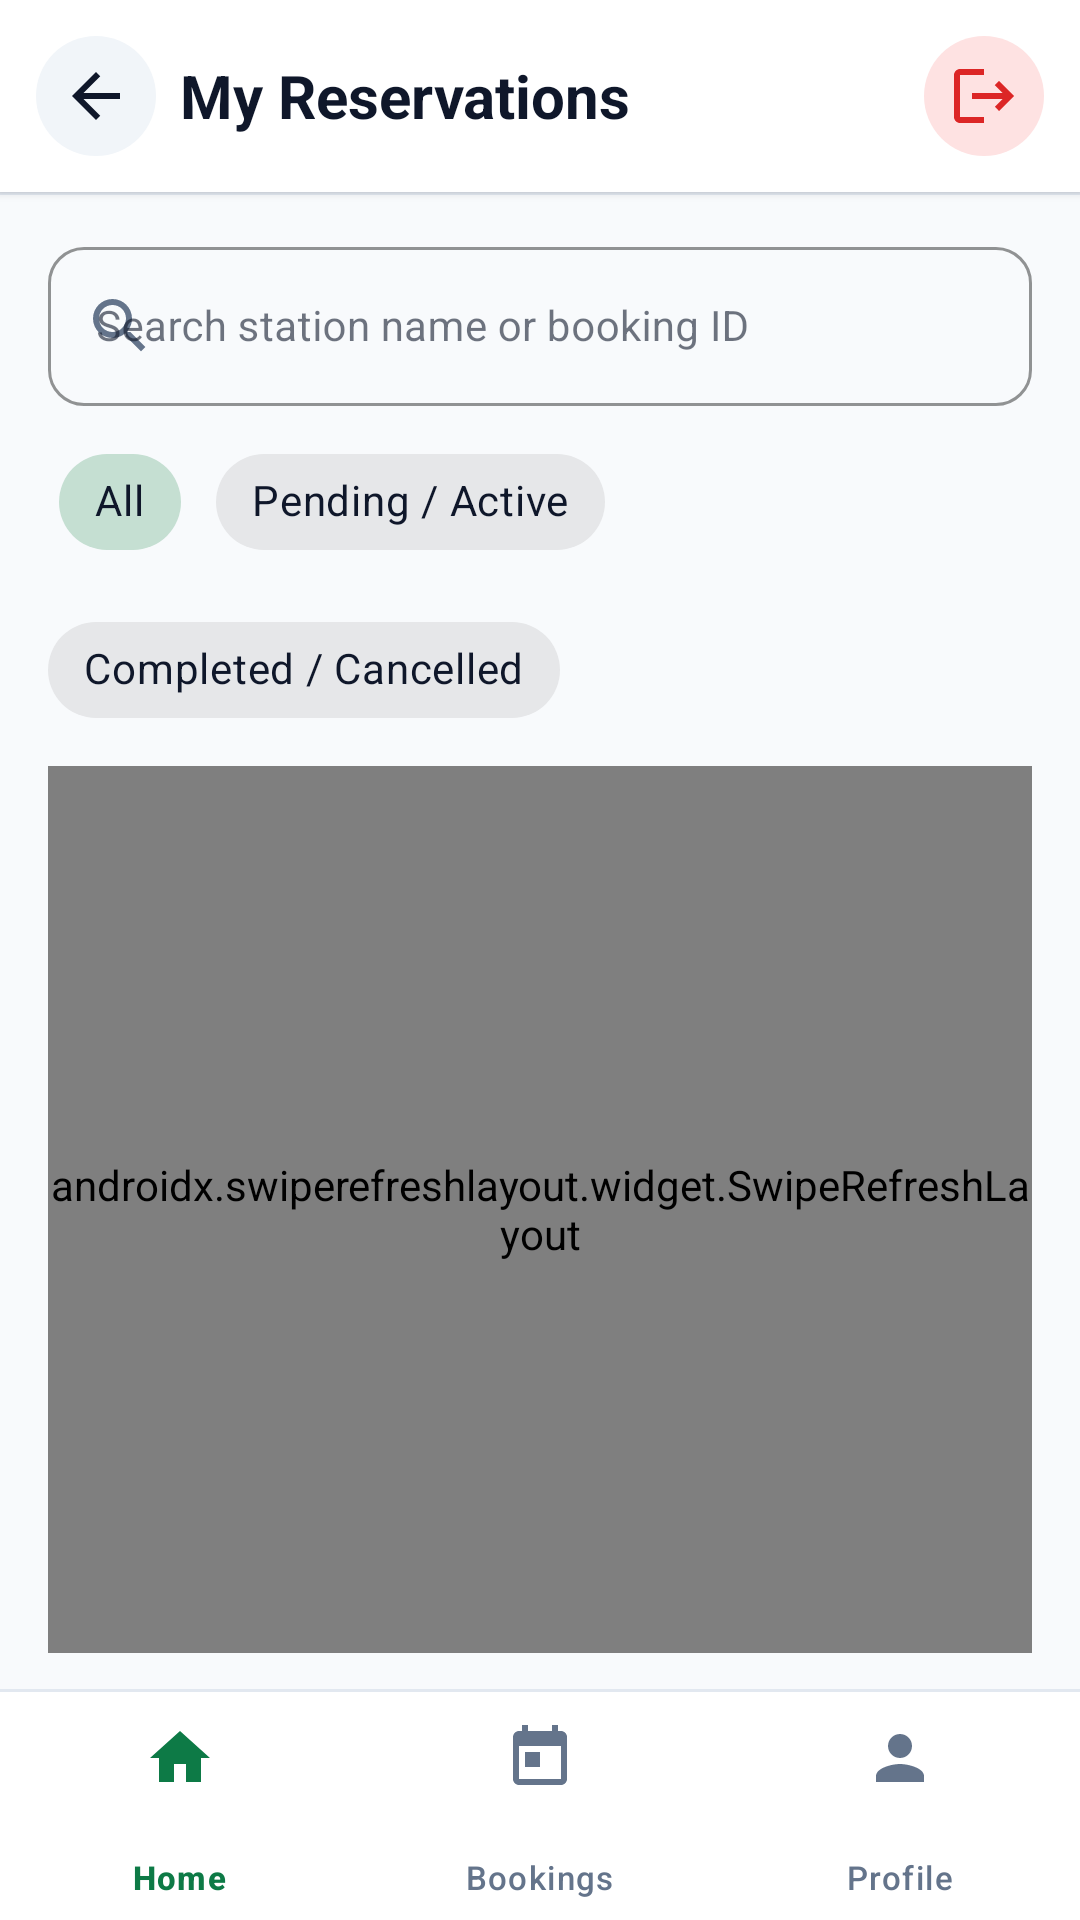

Write the Android layout XML for this screen, with the resource values it uses.
<!-- AndroidManifest.xml: application theme Theme.SmartSolarMobileApp -->
<!-- res/layout/activity_booking_list.xml -->
<?xml version="1.0" encoding="utf-8"?>
<LinearLayout xmlns:android="http://schemas.android.com/apk/res/android"
    xmlns:app="http://schemas.android.com/apk/res-auto"
    xmlns:tools="http://schemas.android.com/tools"
    android:layout_width="match_parent"
    android:layout_height="match_parent"
    android:fitsSystemWindows="true"
    android:orientation="vertical"
    android:background="@color/solar_bg"
    tools:context=".prosumer.BookingListActivity">

    
    <LinearLayout
        android:id="@+id/header_bar_bookings"
        android:layout_width="match_parent"
        android:layout_height="@dimen/toolbar_height"
        android:background="@color/solar_surface"
        android:elevation="2dp"
        android:gravity="center_vertical"
        android:orientation="horizontal"
        android:paddingHorizontal="12dp">

        <ImageButton
            android:id="@+id/btn_back_booking_list"
            android:layout_width="40dp"
            android:layout_height="40dp"
            android:background="@drawable/bg_header_button"
            android:contentDescription="Back"
            android:src="@drawable/ic_arrow_back" />

        <TextView
            android:id="@+id/tv_booking_list_title"
            android:layout_width="0dp"
            android:layout_height="wrap_content"
            android:layout_marginStart="8dp"
            android:layout_weight="1"
            android:text="My Reservations"
            android:textColor="@color/solar_slate_dark"
            android:textSize="20sp"
            android:textStyle="bold" />

        <ImageButton
            android:id="@+id/btn_header_logout_bookings"
            android:layout_width="40dp"
            android:layout_height="40dp"
            android:background="@drawable/bg_header_logout"
            android:contentDescription="Log Out"
            android:src="@drawable/ic_logout"
            app:tint="@color/solar_status_cancelled" />
    </LinearLayout>

    
    <View
        android:layout_width="match_parent"
        android:layout_height="1dp"
        android:background="@color/solar_border" />

    
    <androidx.constraintlayout.widget.ConstraintLayout
        android:id="@+id/layout_booking_list"
        android:layout_width="match_parent"
        android:layout_height="0dp"
        android:layout_weight="1"
        android:paddingHorizontal="16dp"
        android:paddingTop="12dp"
        android:paddingBottom="12dp">

        
        <com.google.android.material.textfield.TextInputLayout
            android:id="@+id/til_search_bookings"
            style="@style/Widget.MaterialComponents.TextInputLayout.OutlinedBox"
            android:layout_width="0dp"
            android:layout_height="wrap_content"
            android:hint="Search station name or booking ID"
            app:boxCornerRadiusBottomEnd="12dp"
            app:boxCornerRadiusBottomStart="12dp"
            app:boxCornerRadiusTopEnd="12dp"
            app:boxCornerRadiusTopStart="12dp"
            app:boxStrokeColor="@color/solar_green_primary"
            app:endIconMode="clear_text"
            app:hintTextColor="@color/solar_green_primary"
            app:layout_constraintEnd_toEndOf="parent"
            app:layout_constraintStart_toStartOf="parent"
            app:layout_constraintTop_toTopOf="parent"
            app:startIconDrawable="@drawable/ic_search"
            app:startIconTint="@color/solar_slate_muted">

            <com.google.android.material.textfield.TextInputEditText
                android:id="@+id/et_search_bookings"
                android:layout_width="match_parent"
                android:layout_height="wrap_content"
                android:imeOptions="actionSearch"
                android:inputType="text"
                android:maxLines="1"
                android:textSize="14sp" />
        </com.google.android.material.textfield.TextInputLayout>

        
        <com.google.android.material.chip.ChipGroup
            android:id="@+id/chip_group_filter"
            android:layout_width="0dp"
            android:layout_height="wrap_content"
            android:layout_marginTop="8dp"
            app:checkedChip="@+id/chip_all"
            app:layout_constraintEnd_toEndOf="parent"
            app:layout_constraintStart_toStartOf="parent"
            app:layout_constraintTop_toBottomOf="@+id/til_search_bookings"
            app:selectionRequired="true"
            app:singleSelection="true">

            <com.google.android.material.chip.Chip
                android:id="@+id/chip_all"
                style="@style/Widget.MaterialComponents.Chip.Choice"
                android:layout_width="wrap_content"
                android:layout_height="wrap_content"
                android:text="All"
                android:textColor="@color/solar_slate_dark" />

            <com.google.android.material.chip.Chip
                android:id="@+id/chip_active"
                style="@style/Widget.MaterialComponents.Chip.Choice"
                android:layout_width="wrap_content"
                android:layout_height="wrap_content"
                android:text="Pending / Active"
                android:textColor="@color/solar_slate_dark" />

            <com.google.android.material.chip.Chip
                android:id="@+id/chip_history"
                style="@style/Widget.MaterialComponents.Chip.Choice"
                android:layout_width="wrap_content"
                android:layout_height="wrap_content"
                android:text="Completed / Cancelled"
                android:textColor="@color/solar_slate_dark" />
        </com.google.android.material.chip.ChipGroup>

        
        <ProgressBar
            android:id="@+id/pb_bookings"
            style="?android:attr/progressBarStyle"
            android:layout_width="wrap_content"
            android:layout_height="wrap_content"
            android:indeterminateTint="@color/solar_green_primary"
            android:visibility="gone"
            app:layout_constraintBottom_toBottomOf="parent"
            app:layout_constraintEnd_toEndOf="parent"
            app:layout_constraintStart_toStartOf="parent"
            app:layout_constraintTop_toBottomOf="@+id/chip_group_filter" />

        
        <LinearLayout
            android:id="@+id/layout_empty_bookings"
            android:layout_width="wrap_content"
            android:layout_height="wrap_content"
            android:gravity="center"
            android:orientation="vertical"
            android:visibility="gone"
            app:layout_constraintTop_toBottomOf="@+id/chip_group_filter"
            app:layout_constraintBottom_toBottomOf="parent"
            app:layout_constraintStart_toStartOf="parent"
            app:layout_constraintEnd_toEndOf="parent">

            <ImageView
                android:layout_width="64dp"
                android:layout_height="64dp"
                android:src="@drawable/ic_calendar"
                app:tint="@color/solar_slate_subtle"
                android:alpha="0.5"
                android:contentDescription="No bookings" />

            <TextView
                android:layout_width="wrap_content"
                android:layout_height="wrap_content"
                android:layout_marginTop="12dp"
                android:text="No reservations yet"
                android:textColor="@color/solar_slate_body"
                android:textSize="16sp"
                android:textStyle="bold" />

            <TextView
                android:id="@+id/tv_empty_bookings"
                android:layout_width="wrap_content"
                android:layout_height="wrap_content"
                android:layout_marginTop="4dp"
                android:text="Your booking history will appear here"
                android:textColor="@color/solar_slate_muted"
                android:textSize="13sp" />
        </LinearLayout>

        
        <androidx.swiperefreshlayout.widget.SwipeRefreshLayout
            android:id="@+id/swipe_refresh_bookings"
            android:layout_width="0dp"
            android:layout_height="0dp"
            android:layout_marginTop="8dp"
            app:layout_constraintBottom_toBottomOf="parent"
            app:layout_constraintEnd_toEndOf="parent"
            app:layout_constraintStart_toStartOf="parent"
            app:layout_constraintTop_toBottomOf="@+id/chip_group_filter">

            <androidx.recyclerview.widget.RecyclerView
                android:id="@+id/rv_bookings"
                android:layout_width="match_parent"
                android:layout_height="match_parent"
                android:clipToPadding="false" />
        </androidx.swiperefreshlayout.widget.SwipeRefreshLayout>

    </androidx.constraintlayout.widget.ConstraintLayout>

    
    <View
        android:layout_width="match_parent"
        android:layout_height="1dp"
        android:background="@color/solar_border" />

    <com.google.android.material.bottomnavigation.BottomNavigationView
        android:id="@+id/bottom_nav_bookings"
        android:layout_width="match_parent"
        android:layout_height="@dimen/bottom_nav_height"
        android:background="@color/solar_surface"
        app:backgroundTint="@color/solar_surface"
        app:elevation="0dp"
        app:itemIconSize="24dp"
        app:itemPaddingTop="10dp"
        app:itemPaddingBottom="10dp"
        app:itemIconTint="@color/bottom_nav_item_color"
        app:itemTextColor="@color/bottom_nav_item_color"
        app:labelVisibilityMode="labeled"
        app:menu="@menu/bottom_nav_prosumer" />

</LinearLayout>
<!-- resources referenced by this layout -->
<resources>
  <color name="solar_bg">#F8FAFC</color>
  <color name="solar_border">#E2E8F0</color>
  <color name="solar_green_primary">#0D7A46</color>
  <color name="solar_slate_body">#475569</color>
  <color name="solar_slate_dark">#0F172A</color>
  <color name="solar_slate_muted">#64748B</color>
  <color name="solar_slate_subtle">#94A3B8</color>
  <color name="solar_status_cancelled">#DC2626</color>
  <color name="solar_surface">#FFFFFF</color>
  <dimen name="bottom_nav_height">76dp</dimen>
  <dimen name="toolbar_height">64dp</dimen>
  <!-- drawable bg_header_button (drawable) -->
  <?xml version="1.0" encoding="utf-8"?>
  <ripple xmlns:android="http://schemas.android.com/apk/res/android"
      android:color="@color/solar_border">
      <item android:id="@android:id/mask">
          <shape android:shape="oval">
              <solid android:color="@android:color/white" />
          </shape>
      </item>
      <item>
          <shape android:shape="oval">
              <solid android:color="@color/solar_header_btn_bg" />
              <size android:width="40dp" android:height="40dp" />
          </shape>
      </item>
  </ripple>
  <!-- drawable ic_arrow_back (drawable) -->
  <vector xmlns:android="http://schemas.android.com/apk/res/android"
      android:width="24dp"
      android:height="24dp"
      android:viewportWidth="24"
      android:viewportHeight="24">
    <path
        android:fillColor="@color/solar_slate_dark"
        android:pathData="M20,11H7.83l5.59,-5.59L12,4l-8,8 8,8 1.41,-1.41L7.83,13H20v-2z"/>
  </vector>
  <!-- drawable ic_calendar (drawable) -->
  <vector xmlns:android="http://schemas.android.com/apk/res/android"
      android:width="24dp"
      android:height="24dp"
      android:viewportWidth="24"
      android:viewportHeight="24">
      <path
          android:fillColor="#FF000000"
          android:pathData="M19,3h-1V1h-2v2H8V1H6v2H5c-1.11,0 -1.99,0.9 -1.99,2L3,19c0,1.1 0.89,2 2,2h14c1.1,0 2,-0.9 2,-2V5c0,-1.1 -0.9,-2 -2,-2zm0,16H5V8h14v11zM7,10h5v5H7z" />
  </vector>
  <!-- drawable ic_logout (drawable) -->
  <?xml version="1.0" encoding="utf-8"?>
  <vector xmlns:android="http://schemas.android.com/apk/res/android"
      android:width="24dp"
      android:height="24dp"
      android:viewportWidth="24"
      android:viewportHeight="24"
      android:tint="?attr/colorControlNormal">
      <path
          android:fillColor="@android:color/white"
          android:pathData="M17,7l-1.41,1.41L18.17,11H8v2h10.17l-2.58,2.58L17,17l5,-5zM4,5h8V3H4c-1.1,0 -2,0.9 -2,2v14c0,1.1 0.9,2 2,2h8v-2H4V5z" />
  </vector>
  <style name="Theme.SmartSolarMobileApp" parent="Base.Theme.SmartSolarMobileApp" />
  <color name="solar_header_btn_bg">#F1F5F9</color>
  <color name="solar_status_cancelled_bg">#FEE2E2</color>
  <color name="solar_header_logout_bg">#FEE2E2</color>
  <color name="white">#FFFFFFFF</color>
  <color name="solar_green_container">#DCFCE7</color>
  <color name="solar_amber_primary">#D97706</color>
  <style name="SolarBottomNavIndicator" parent="Widget.Material3.BottomNavigationView.ActiveIndicator">
          <item name="android:color">@color/solar_green_container</item>
          <item name="android:width">48dp</item>
          <item name="android:height">28dp</item>
      </style>
  <style name="SolarBottomNavText.Active" parent="TextAppearance.Material3.LabelMedium">
          <item name="android:textSize">11sp</item>
          <item name="android:textStyle">bold</item>
          <item name="android:textColor">@color/solar_green_primary</item>
      </style>
  <style name="SolarBottomNavText.Inactive" parent="TextAppearance.Material3.LabelMedium">
          <item name="android:textSize">11sp</item>
          <item name="android:textStyle">normal</item>
          <item name="android:textColor">@color/solar_slate_muted</item>
      </style>
</resources>
